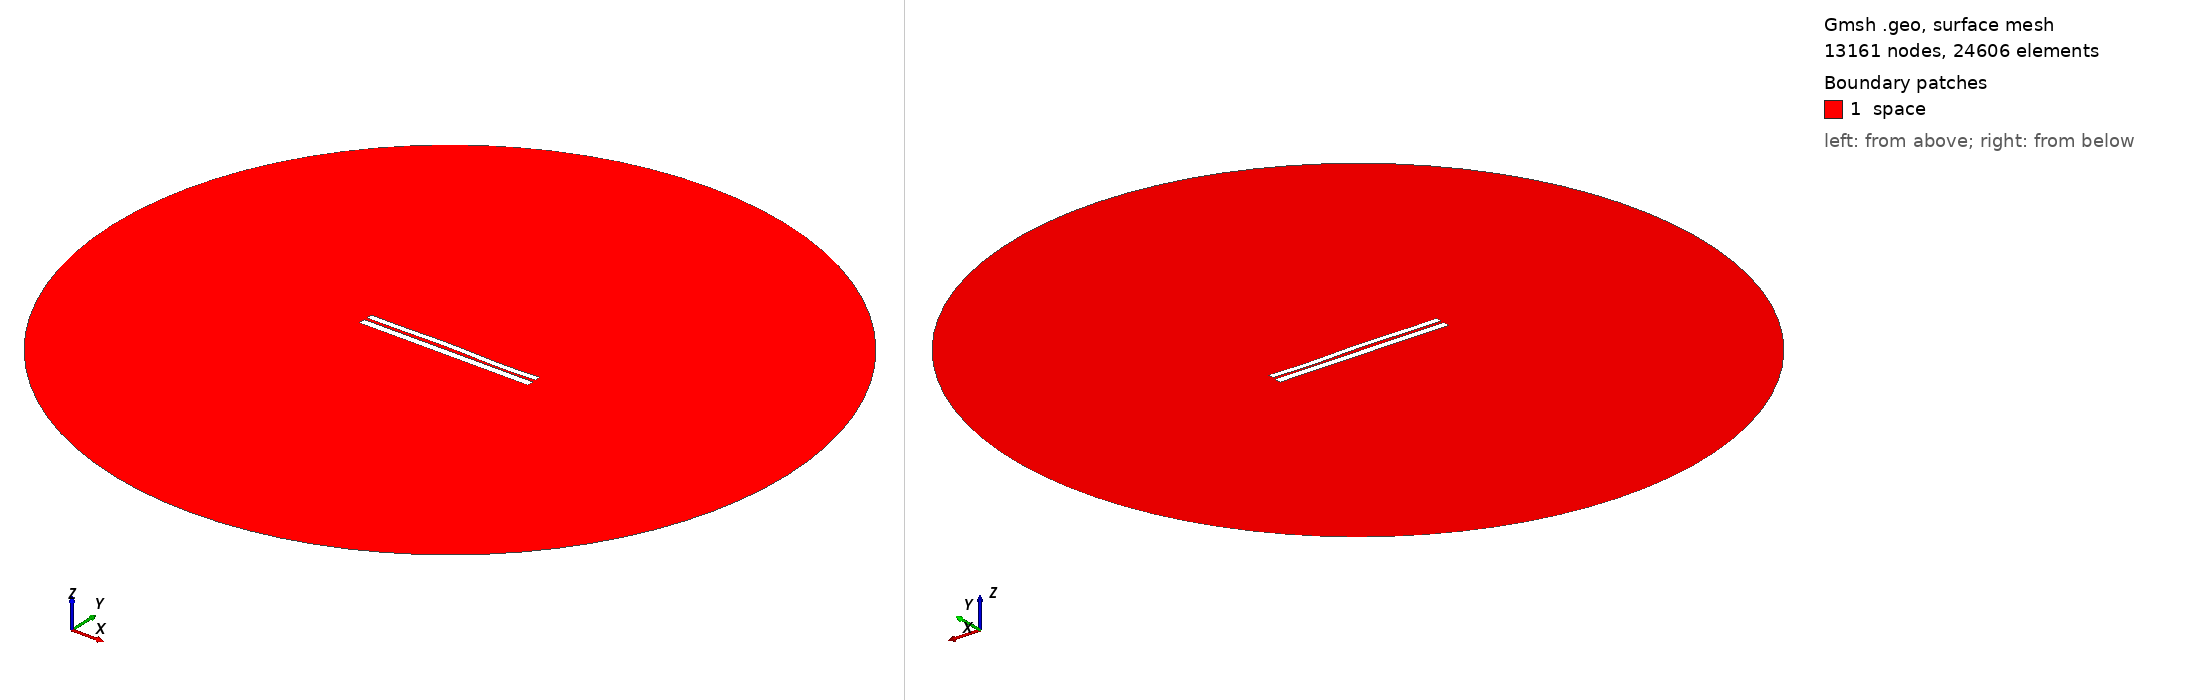

Gmsh geometry script, surface-meshed: 13161 nodes, 24606 surface elements. Boundary patches (legend numbers): 1 space. Left view from above one corner, right view from below the opposite corner. Legend entries are the model's physical surfaces. The drawing asked Gmsh for element sizes between 1% and 20% of the model's largest extent; the script's own settings can give other sizes.

=== 6371.geo (drawn) ===
//---------------------------------------
// Geometry kernel
//---------------------------------------

SetFactory("OpenCASCADE");



//---------------------------------------
// Parameters of the geometry
//---------------------------------------

// Overetch of the upper plate
overetch = 0.25;

// Distance between the plates
distance = 1.5;

// Discretization over the x axis (for the deformation)
nx = 50; 

// Length of the plate
L = 100 - overetch; 

// Number of modes
n = 4; 

// 1st mode coefficient
coeff(1) = -0.15;
beta(1) = 0.596864 * 3.1415926535 / L;

// 2nd mode coefficient
coeff(2) = 0.15;
beta(2) = 1.49418 * 3.1415926535 / L;

// 3rd mode coefficient
coeff(3) = 0.15;
beta(3) = 2.50025 * 3.1415926535 / L;

// 4th mode coefficient
coeff(4) = -0.15;
beta(4) = 3.49999 * 3.1415926535 / L;



//---------------------------------------
// Upper plate (deformed rectangle)
//---------------------------------------

// Coordiantes of the upper plate
xmin = -50;
xmax = 50 - overetch;

// Height of the upper plate
yheight = 4 - 2 * overetch;

// Indexes of the points
UpperID[] = {};
LowerID[] = {};
LeftID[] = {};
RightID[] = {};

// Point index
p = 1;

// Horizontal edges
For i In {1:nx}
    x = xmin + (i-1)*(xmax - xmin)/(nx-1);

    y_bottom = distance / 2 + overetch;
    For j In {1:n}
        C = (Cosh(beta(j)*L) + Cos(beta(j)*L)) / (Sinh(beta(j)*L) + Sin(beta(j)*L));
        y_bottom  = y_bottom + coeff(j) * (Cosh(beta(j)*(x+50)) - Cos(beta(j)*(x+50)) - C * (Sinh(beta(j)*(x+50)) - Sin(beta(j)*(x+50))));
    EndFor

    y_top = y_bottom + yheight;

    Point(p) = {x, y_top, 0, 1.0};
    UpperID[i] = p;
    p = p + 1;

    Point(p) = {x, y_bottom, 0, 1.0};
    LowerID[i] = p;
    p = p + 1;
EndFor

// Create point lists
UpperPts[] = {}; LowerPts[] = {};
For i In {1:nx}
  UpperPts[] += {UpperID[i]};
  LowerPts[] += {LowerID[i]};
EndFor

// Build splines
Spline(1) = {UpperPts[]};
Spline(2) = {LowerPts[]};
Line(3) = {LowerPts[nx-1], UpperPts[nx-1]};
Line(4) = {LowerPts[0], UpperPts[0]};

// Build the plane surface
Curve Loop(1) = {2, 3, -1, -4};
Plane Surface(1) = {1};



//---------------------------------------
// Lower plate (rectangle)
//---------------------------------------

// Vertices
Point(1001) = {-50, -1, 0, 1.0};
Point(1002) = { 50, -1, 0, 1.0};
Point(1003) = { 50,  -5, 0, 1.0};
Point(1004) = {-50,  -5, 0, 1.0};

// Edges
Line(5) = {1001, 1002};
Line(6) = {1002, 1003};
Line(7) = {1003, 1004};
Line(8) = {1004, 1001};

// Plane surface
Line Loop(2) = {5, 6, 7, 8};
Plane Surface(2) = {2}; 



//---------------------------------------
// Outer (fictious) boundary
//---------------------------------------

// Points
Point(1005) = {0, 0, 0};       // Center
Point(1006) = {200, 0, 0};     // Start point
Point(1007) = {0, 200, 0};     // 90 degrees
Point(1008) = {-200, 0, 0};    // 180 degrees
Point(1009) = {0, -200, 0};    // 270 degrees

// Circle arcs (each needs start, center, end)
Circle(9) = {1006, 1005, 1007};
Circle(10) = {1007, 1005, 1008};
Circle(11) = {1008, 1005, 1009};
Circle(12) = {1009, 1005, 1006};

// Plane surface for the entire domain
Curve Loop(3) = {9, 10, 11, 12};
Surface(3) = {3};

// Subtract the plates from the whole domain to obtain the actual domain where we want to solve the equations
BooleanDifference{ Surface{3}; Delete; }{ Surface{1}; Surface{2}; Delete; }




//---------------------------------------
// Transfinite Lines/Curves
//---------------------------------------

// Set the number of points on the boundaries
r = 7;

// Plates
Transfinite Curve {1, 2} = 50*r Using Progression 1;
Transfinite Curve {3, 4} = 2*r Using Progression 1;
Transfinite Line {5, 7} = 50*r Using Progression 1;
Transfinite Line {6, 8} = 2*r Using Progression 1;

// Outer boundary
Transfinite Line {9, 10, 11, 12} = 20 Using Progression 1;



//---------------------------------------
// Physical groups
//---------------------------------------                

// Physical curves (boundaries)
Physical Line("force_segment", 10) = {2};
Physical Line("upper_plate", 11) = {1, 3, 4};
Physical Line("lower_plate", 12) = {5, 6, 7, 8};
Physical Line("boundary", 20) = {9, 10, 11, 12};

// Physical Surfaces
Physical Surface("space", 30) = {3};



//---------------------------------------
// 6. Generate the Mesh
//---------------------------------------

// 2D mesh generation
Mesh 2;
